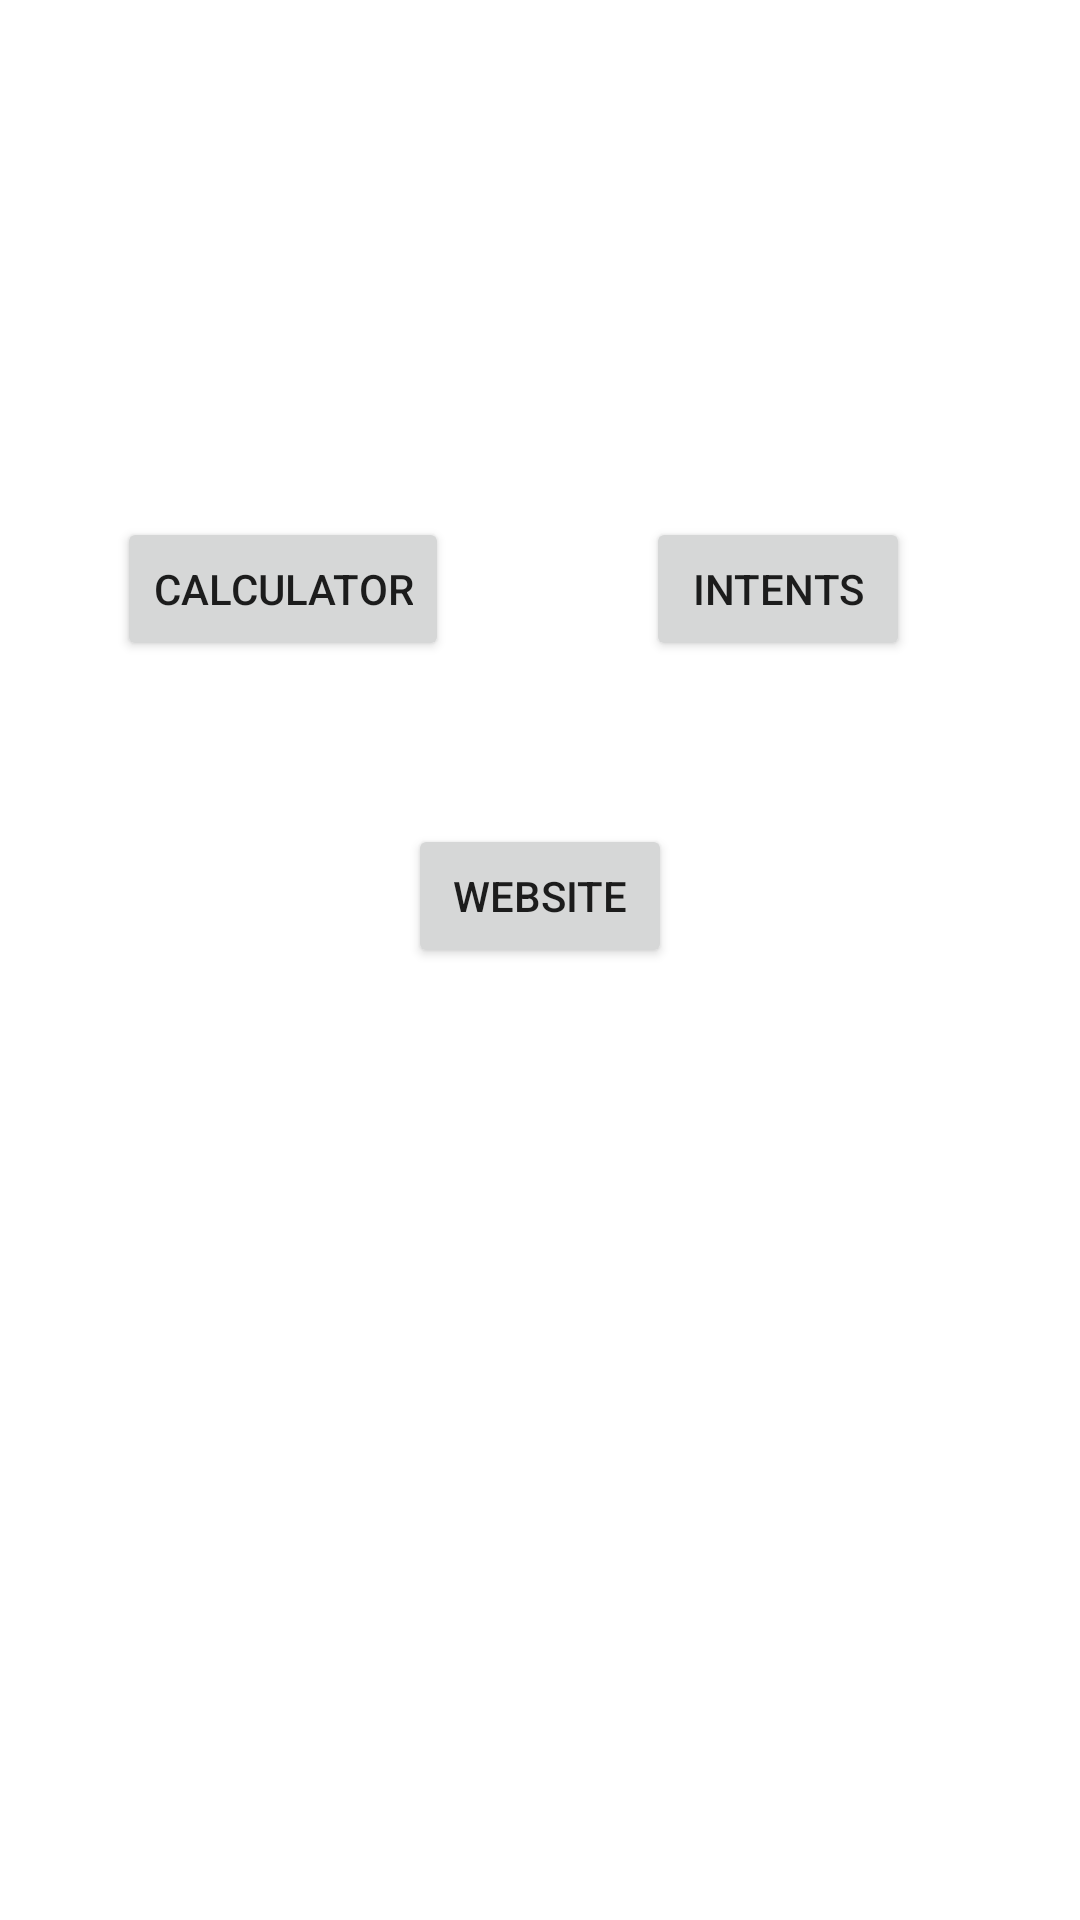

Write the Android layout XML for this screen, with the resource values it uses.
<!-- AndroidManifest.xml: application theme Theme.Assign_One_Jere -->
<!-- res/layout/activity_main.xml -->
<?xml version="1.0" encoding="utf-8"?>
<androidx.constraintlayout.widget.ConstraintLayout xmlns:android="http://schemas.android.com/apk/res/android"
    xmlns:app="http://schemas.android.com/apk/res-auto"
    xmlns:tools="http://schemas.android.com/tools"
    android:layout_width="match_parent"
    android:layout_height="match_parent"
    tools:context=".MainActivity">

    <Button
        android:id="@+id/mBtnCalc"
        android:layout_width="wrap_content"
        android:layout_height="wrap_content"
        android:text="Calculator"
        app:layout_constraintBottom_toBottomOf="parent"
        app:layout_constraintEnd_toEndOf="parent"
        app:layout_constraintHorizontal_bias="0.157"
        app:layout_constraintStart_toStartOf="parent"
        app:layout_constraintTop_toTopOf="parent"
        app:layout_constraintVertical_bias="0.291" />

    <Button
        android:id="@+id/mBtnWebsite"
        android:layout_width="wrap_content"
        android:layout_height="wrap_content"
        android:text="Website"
        app:layout_constraintBottom_toBottomOf="parent"
        app:layout_constraintEnd_toEndOf="parent"
        app:layout_constraintStart_toStartOf="parent"
        app:layout_constraintTop_toTopOf="parent"
        app:layout_constraintVertical_bias="0.464" />

    <Button
        android:id="@+id/mBtnIntents"
        android:layout_width="wrap_content"
        android:layout_height="wrap_content"
        android:text="Intents"
        app:layout_constraintBottom_toBottomOf="parent"
        app:layout_constraintEnd_toEndOf="parent"
        app:layout_constraintHorizontal_bias="0.792"
        app:layout_constraintStart_toStartOf="parent"
        app:layout_constraintTop_toTopOf="parent"
        app:layout_constraintVertical_bias="0.291" />
</androidx.constraintlayout.widget.ConstraintLayout>
<!-- resources referenced by this layout -->
<resources>
  <style name="Theme.Assign_One_Jere" parent="Theme.MaterialComponents.DayNight.DarkActionBar">
          
          <item name="colorPrimary">@color/purple_500</item>
          <item name="colorPrimaryVariant">@color/purple_700</item>
          <item name="colorOnPrimary">@color/white</item>
          
          <item name="colorSecondary">@color/teal_200</item>
          <item name="colorSecondaryVariant">@color/teal_700</item>
          <item name="colorOnSecondary">@color/black</item>
          
          <item name="android:statusBarColor" tools:targetApi="l">?attr/colorPrimaryVariant</item>
          
      </style>
  <!-- not gathered from this repository: default colours our renderer supplied (Android Studio template values) -->
  <color name="purple_500">#FF6200EE</color>
  <color name="purple_700">#FF3700B3</color>
  <color name="teal_200">#FF03DAC5</color>
  <color name="teal_700">#FF018786</color>
  <color name="black">#FF000000</color>
  <color name="white">#FFFFFFFF</color>
</resources>
